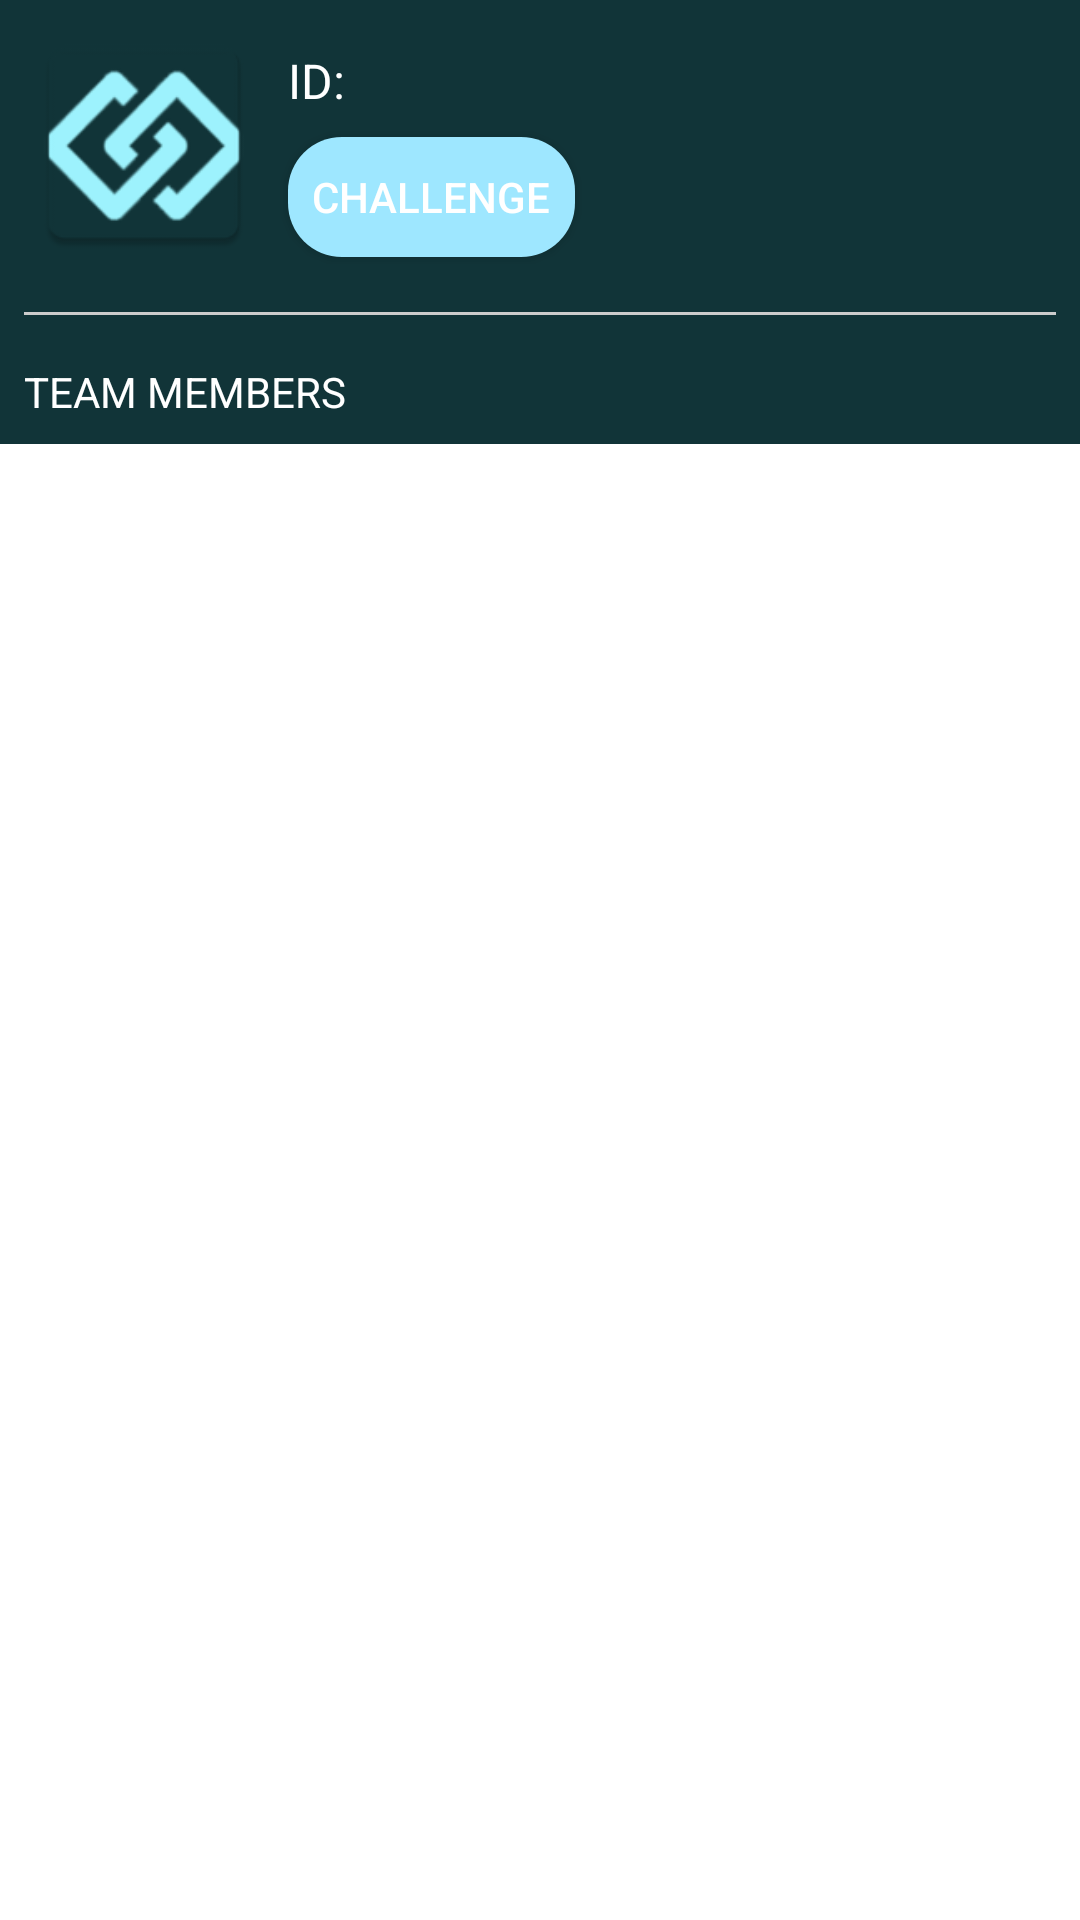

Android layout source for this screen:
<!-- AndroidManifest.xml: application theme AppTheme -->
<!-- res/layout/activity_challenge_detail.xml -->
<?xml version="1.0" encoding="utf-8"?>
<LinearLayout
    android:orientation="vertical"
    xmlns:android="http://schemas.android.com/apk/res/android"
    android:layout_width="match_parent"
    android:layout_height="match_parent"
    android:background="@color/colorPrimary"
    xmlns:app="http://schemas.android.com/apk/res-auto">

    <RelativeLayout
        android:layout_width="match_parent"
        android:layout_height="wrap_content"
        android:padding="@dimen/margin_medium">

        <ImageView
            android:id="@+id/img_team_logo"
            android:scaleType="fitCenter"
            android:layout_width="80dp"
            android:layout_height="80dp"
            android:src="@mipmap/ic_launcher"/>

        <TextView
            android:id="@+id/txt_team_id"
            android:layout_toEndOf="@id/img_team_logo"
            android:layout_width="wrap_content"
            android:layout_height="wrap_content"
            android:text="ID:"
            android:textColor="@color/colorWhite"
            android:textSize="16sp"
            android:padding="@dimen/margin_medium"
            android:layout_gravity="center"/>

        <Button
            android:id="@+id/btn_challenge"
            android:textColor="@color/colorWhite"
            android:text="Challenge"
            android:paddingStart="@dimen/margin_medium"
            android:paddingEnd="@dimen/margin_medium"
            android:foreground="?selectableItemBackground"
            android:background="@drawable/button_flat"
            android:layout_marginStart="@dimen/margin_medium"
            android:layout_toEndOf="@id/img_team_logo"
            android:layout_below="@id/txt_team_id"
            android:layout_width="wrap_content"
            android:layout_height="40dp" />

    </RelativeLayout>

    <View
        android:layout_margin="@dimen/margin_medium"
        android:background="@color/light_gray"
        android:layout_width="match_parent"
        android:layout_height="1dp"/>

    <LinearLayout
        android:layout_width="match_parent"
        android:layout_height="match_parent"
        android:background="@color/colorWhite"
        android:orientation="vertical">

        <TextView
            android:padding="@dimen/margin_medium"
            android:layout_width="match_parent"
            android:layout_height="wrap_content"
            android:textAllCaps="true"
            android:text="Team Members"
            android:textColor="@color/colorWhite"
            android:layout_marginBottom="@dimen/margin_medium"
            android:background="@color/colorPrimary"/>

        <android.support.v7.widget.RecyclerView
            android:id="@+id/rv_team_player_list"
            android:background="@android:color/transparent"
            android:layout_width="match_parent"
            android:layout_height="match_parent"/>

    </LinearLayout>

</LinearLayout>
<!-- resources referenced by this layout -->
<resources>
  <color name="colorPrimary">#113438</color>
  <color name="colorWhite">#FFF</color>
  <color name="light_gray">#CCCCCC</color>
  <dimen name="margin_medium">8dp</dimen>
  <!-- drawable button_flat (drawable) -->
  <?xml version="1.0" encoding="utf-8"?>
  <shape
  
      xmlns:android="http://schemas.android.com/apk/res/android"
      android:shape="rectangle">
  
      <corners
          android:radius="@dimen/margin_medium_3" />
  
      <solid
          android:color="@color/colorAccent" />
  
  
  </shape>
  <!-- mipmap ic_launcher: png bitmap (mipmap-hdpi, 3190 bytes) -->
  <dimen name="margin_medium_3">18dp</dimen>
  <color name="colorAccent">#9ee7ff</color>
</resources>
